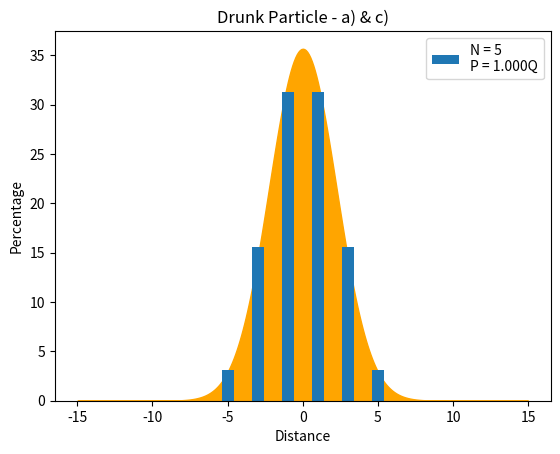
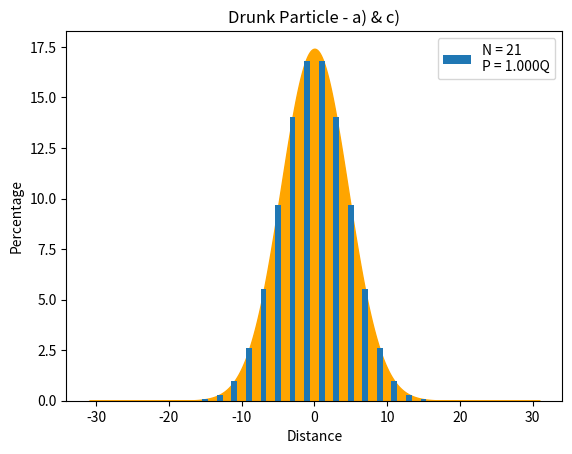
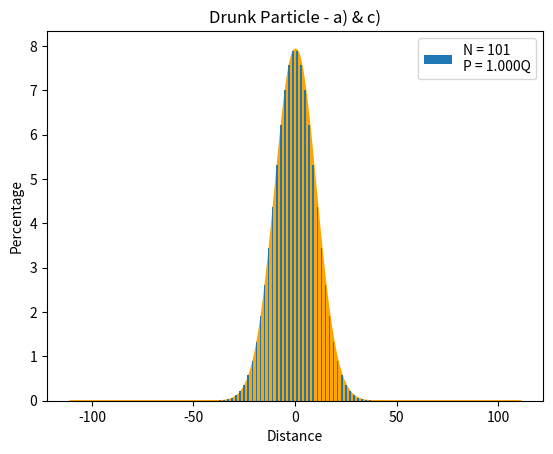
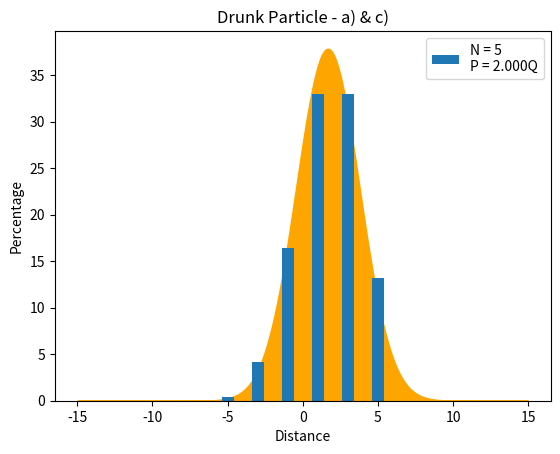
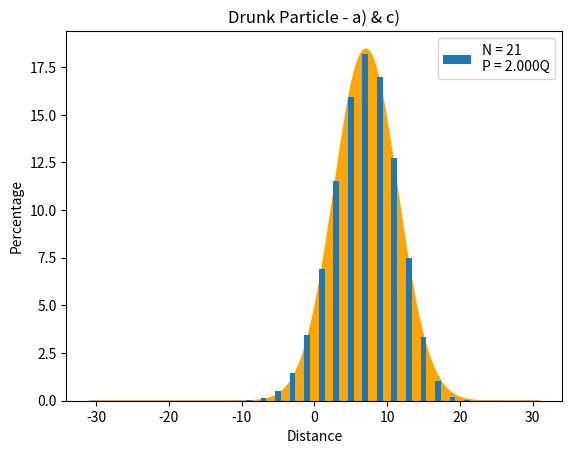
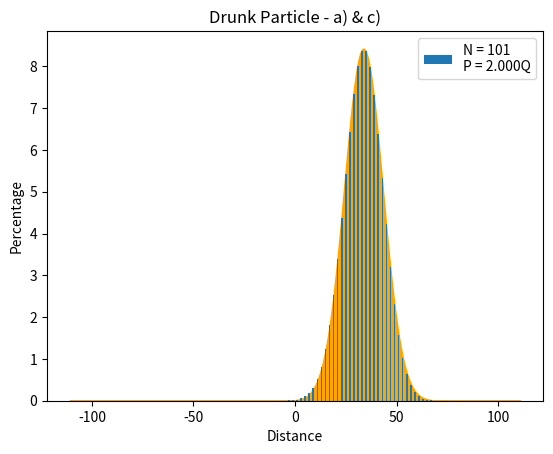

Recreate these plots in Python, in order. (Note: this script raises an exception after producing the figures.)
# -*- coding: utf-8 -*-
"""Problema_5.ipynb

Automatically generated by Colaboratory.

[redacted]

"""

import matplotlib.pyplot as plt
import math
from math import factorial as f


#############################################################
"""                     Functions                         """
#############################################################

def Compute_Value(m,N,P,Q):
  NNf  = f(int(N))
  NHf = f(int((N+m)/2)) # Prevents the computer from raising TypeError -> not an integer, although we could just call math.gamma
  NLf = f(int((N-m)/2)) 
  Value = ( NNf/(NHf*NLf) ) * P**((N+m)/2) * Q**((N-m)/2) # Raw Formula --- Causes Malfunctions If N > ~ 300
  return Value

def Convert_Value(Value,type):   # Useless Function that enables the output to be a string
  if type == "String":
    return str(Value*100)+"%"  
  elif type == "Percentage":     # Also allows the output to be rescaled to 100, helps to visualize the values
    return Value*100

def Generate_ms(N):
  if N > 10**3:
    raise ValueError("N Value Must Be Smaller Than 10^3")  # Just in case I forgot N > 300 will result into an error
  m0 = -N                                                  # Better than just creating an endless list that will result in error
  ms = [m0]
  while ms[-1] != N:
    ms.append(ms[-1]+2) # +2 since whenever we change a step we must still take a step, in this case in the other direction,
  return ms             # therefore, the difference between the two possibilities is 2, and not 1, this creates gaps of 1 in the
                        # possible m's we can achieve, although we can fix this with the introduction of a third case,
                        # we could call it r, where r = αp = βq, and R = 1 - (P + Q), R would represent the likelihood of
                        # not performing an action, this would result into a binomial distribution,
                        # that could also be represented by a narrower gaussian alike distribution around some peak value
                        # that we could calculate through the aplication of a W(n-, n0, n+) function.

def Mk_BarPlot(N,a, fig, ax): # Creates the histogram
  """
  p is a function of q, such that:
    p    =   αq
    P    =   p/(p+q)
    Q    =   q/(p+q)
    P+Q  =   1

  """
  #############    # Calculates the probabilities P and Q, from the relationship between p and q
  q=1
  p=a*q
  P=p/(p+q)
  Q=q/(p+q)
  l=1           # Useless unless we decide to change it, then we will need to rewrite portion of the code.
  #############

  m = Generate_ms(N)              # Generates all the possible m's
  y = [0 for i in range(2*N+1)]
  for i in range(len(m)):
    y[i*2] = Convert_Value(Compute_Value(m[i],N,P,Q),"Percentage")
    
  #print(f"Debug tool {sum(y)}")     #Uncomment to check that the sum of the probabilities is 100%
  
  x = [i for i in range(-N,N+1,1)]
  y = y
  
  ax.set_xlabel("Distance")
  ax.set_ylabel('Percentage')
  ax.set_title("Drunk Particle - a) & c)")
  ax.bar(x,y, label=f"N = {N}\nP = {a:.3f}Q")
  ax.legend()
  plt.show()
  return

def Stat_Calc(N,a): # Substitues on the solved equations

  #############
  q=1
  p=a*q
  P=p/(p+q)
  Q=q/(p+q)
  l=1
  #############

  n_r = N*P
  m_r = N*(2*P-1)

  d_n2 = N*P*Q
  d_m2 = 4*d_n2

  return n_r, m_r, d_n2, d_m2

def Gaussian(N,a): # Generates a Gaussian with 10 points for each value of m for a smooth curve

  #############
  q=1
  p=a*q
  P=p/(p+q)
  Q=q/(p+q)
  l=1
  #############

  n_r, m_r, d_n2, d_m2 = Stat_Calc(N,a)

  d_n = math.sqrt(d_n2)
  d_m = math.sqrt(d_m2)
  
  def G_Function(m):
    G = math.sqrt(1/(2*math.pi*d_n2)) * math.exp(-0.5*((N+m)/2 -N*P)**2/d_n2)
    return G

  y = []
  for x in range(10*(-N-10),10*(N+10)+1,1):  # addes 10 points before and after the first and last m's respectively
    y.append(G_Function(x/10)*100)           # helps to complete the gaussian, since if N is small, a portion of the Gaussian 
                                             # will be left out of the plot

  return y

def Solve_Problem(N,a,Ex):  # Given an N, and the relation between p and q, we can solve the problem
  n_r, m_r, d_n2, d_m2 = Stat_Calc(N,a) # Calculates the requiered values for the Gaussian

  d_n = math.sqrt(d_n2)
  d_m = math.sqrt(d_m2)

  print(f"\n{Ex}-b) For N = {N} and n+ = {a}n-:\nAverage n = {n_r}\nAverage m = {m_r}\nDelta n squared = {d_n2} --- Delta n = {d_n:.4f}\nDelta m squared = {d_m2} --- Delta m = {d_m:.4f}")

  y = Gaussian(N,a) # Solves the Gaussian
  fig, ax = plt.subplots()
  
  ax.fill_between([i/10 for i in range(10*(-N-10),10*(N+10)+1,1)], [0 for i in range(len(y))], y, color='orange') # Draws the Gaussian
  Mk_BarPlot(N, a, fig, ax) # Makes the Histograms


#############################################################
"""                     Solutions                         """
#############################################################



#############################################################
"""                         i                             """
#############################################################
Solve_Problem(5,1,"i")
Solve_Problem(21,1,"i")
Solve_Problem(101,1,"i")
print("\n")

#############################################################
"""                        i i                            """
#############################################################
Solve_Problem(5,2,"ii")
Solve_Problem(21,2,"ii")
Solve_Problem(101,2,"ii")
print("\n")

#############################################################
"""                        iii                            """
#############################################################
""" Extra - Solves for any given N and relation between p and q"""
N = int(input("N = "))
p = float(input("p = "))
q = float(input("q = "))

a = p/q
Solve_Problem(N,a,"iii")



#############################################################
"""                     Discussion                        """
#############################################################

"""
Please Check The homework_1.pdf file
"""


